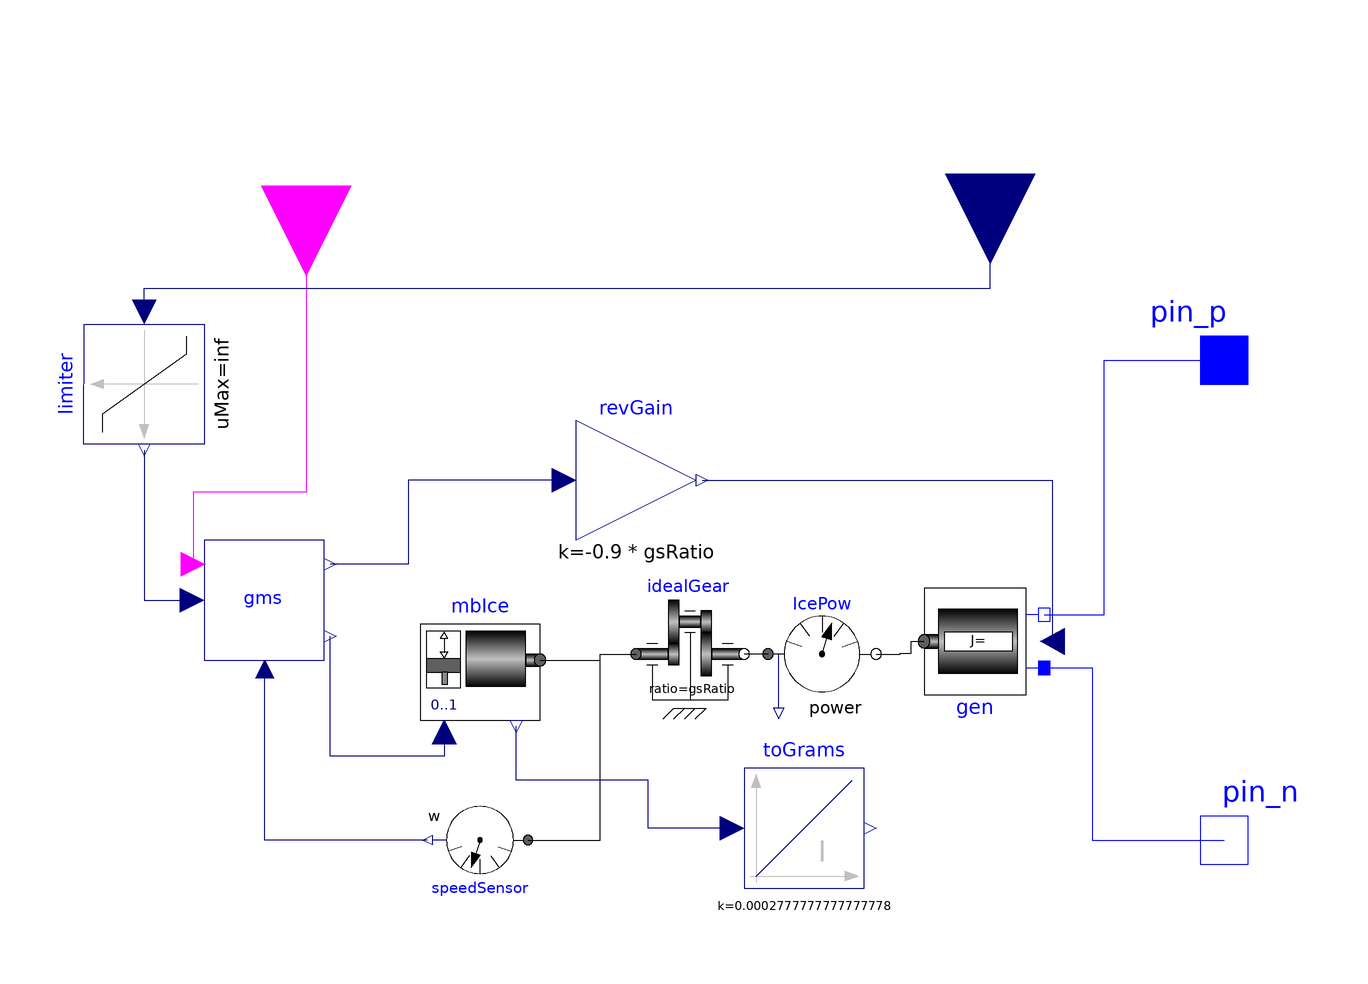

Above is the diagram view of the following Modelica model: its components placed by their Placement annotations and its connect equations drawn as lines.

model GensetOO "GenSet GMS+GEN+SEngine with On/Off"
        import Modelica.Constants.inf;
        import Modelica.Constants.pi;
        parameter Real gsRatio = 2 "IdealGear speed reduction factor";
        parameter String mapsFileName = "maps.txt" "Name of the file containing data maps (names: maxIceTau, specificCons, optiSpeed)";
        parameter Modelica.SIunits.AngularVelocity maxGenW = 1e6;
        parameter Modelica.SIunits.Torque maxTau = 200 "Max mechanical torque";
        parameter Modelica.SIunits.Power maxPow = 20e3 "Max mechanical power";
        parameter Modelica.SIunits.AngularVelocity wIceStart = 300;
        Modelica.Mechanics.Rotational.Sensors.SpeedSensor speedSensor annotation(
          Placement(visible = true, transformation(origin = {-26, -40}, extent = {{-8, -8}, {8, 8}}, rotation = 180)));
        Modelica.Mechanics.Rotational.Components.IdealGear idealGear(ratio = gsRatio) annotation(
          Placement(visible = true, transformation(extent = {{0, -18}, {18, 0}}, rotation = 0)));
        Modelica.Blocks.Interfaces.BooleanInput ON "when true engine is ON" annotation(
          Placement(visible = true, transformation(origin = {-55, 69}, extent = {{15, -15}, {-15, 15}}, rotation = 90), iconTransformation(origin = {-60, 116}, extent = {{15, -15}, {-15, 15}}, rotation = 90)));
        Modelica.Mechanics.Rotational.Sensors.PowerSensor IcePow annotation(
          Placement(visible = true, transformation(extent = {{22, -18}, {40, 0}}, rotation = 0)));
        Modelica.Blocks.Interfaces.RealInput powRef(unit = "W") "Reference genset power" annotation(
          Placement(visible = true, transformation(origin = {59, 71}, extent = {{15, -15}, {-15, 15}}, rotation = 90), iconTransformation(extent = {{15, -15}, {-15, 15}}, rotation = 90, origin = {60, 116})));
        Modelica.Electrical.Analog.Interfaces.PositivePin pin_p annotation(
          Placement(visible = true, transformation(extent = {{88, 30}, {108, 50}}, rotation = 0), iconTransformation(extent = {{90, 50}, {110, 70}}, rotation = 0)));
        Modelica.Electrical.Analog.Interfaces.NegativePin pin_n annotation(
          Placement(visible = true, transformation(extent = {{88, -50}, {108, -30}}, rotation = 0), iconTransformation(extent = {{92, -70}, {112, -50}}, rotation = 0)));
        Modelica.Blocks.Nonlinear.Limiter limiter(uMax = inf, uMin = 0) annotation(
          Placement(visible = true, transformation(origin = {-82, 36}, extent = {{10, -10}, {-10, 10}}, rotation = 90)));
        ECUs.GMSoo gms(mapsFileName = mapsFileName, throttlePerWerr = 0.1, tablesOnFile = true) annotation(
          Placement(visible = true, transformation(extent = {{-72, -10}, {-52, 10}}, rotation = 0)));
        OneFlange gen(wMax = maxGenW, mapsFileName = mapsFileName, mapsOnFile = true, powMax = maxPow, tauMax = maxTau, effTableName = "gensetDriveEffTable") annotation(
          Placement(visible = true, transformation(extent = {{68, 2}, {48, -18}}, rotation = 0)));
        IceT01 mbIce(wIceStart = wIceStart, mapsFileName = mapsFileName, iceJ = 10, tablesOnFile = true) annotation(
          Placement(visible = true, transformation(extent = {{-36, -22}, {-16, -2}}, rotation = 0)));
        Modelica.Blocks.Math.Gain revGain(k = -0.9 * gsRatio) annotation(
          Placement(visible = true, transformation(extent = {{-10, 10}, {10, 30}}, rotation = 0)));
        Modelica.Blocks.Continuous.Integrator toGrams(k = 1 / 3600) annotation(
          Placement(transformation(extent = {{18, -48}, {38, -28}})));
      equation
        connect(revGain.y, gen.tauRef) annotation(
          Line(points = {{11, 20}, {69.4, 20}, {69.4, -6.88889}}, color = {0, 0, 127}));
        connect(gen.pin_p, pin_n) annotation(
          Line(points = {{68, -11.3333}, {76, -11.3333}, {76, -40}, {98, -40}}, color = {0, 0, 255}));
        connect(gen.pin_n, pin_p) annotation(
          Line(points = {{68, -2.44444}, {78, -2.44444}, {78, 40}, {98, 40}}, color = {0, 0, 255}));
        connect(IcePow.flange_b, gen.flange_a) annotation(
          Line(points = {{40, -9}, {44, -9}, {44, -8.88889}, {45.875, -8.88889}, {45.875, -6.88889}, {48, -6.88889}}));
        connect(IcePow.flange_a, idealGear.flange_b) annotation(
          Line(points = {{22, -9}, {18, -9}}));
        connect(revGain.u, gms.tRef) annotation(
          Line(points = {{-12, 20}, {-38, 20}, {-38, 6}, {-51, 6}}, color = {0, 0, 127}));
        connect(mbIce.flange_a, idealGear.flange_a) annotation(
          Line(points = {{-16, -10}, {-12, -10}, {-6, -10}, {-6, -9}, {0, -9}}));
        connect(mbIce.nTauRef, gms.throttle) annotation(
          Line(points = {{-32, -22}, {-32, -26}, {-51, -26}, {-51, -6}}, color = {0, 0, 127}));
        connect(ON, gms.on) annotation(
          Line(points = {{-55, 69}, {-55, 18}, {-73.8, 18}, {-73.8, 6}}, color = {255, 0, 255}));
        connect(limiter.y, gms.pRef) annotation(
          Line(points = {{-82, 25}, {-82, 0}, {-74, 0}}, color = {0, 0, 127}));
        connect(speedSensor.w, gms.Wmecc) annotation(
          Line(points = {{-34.8, -40}, {-61.9, -40}, {-61.9, -11.5}}, color = {0, 0, 127}));
        connect(limiter.u, powRef) annotation(
          Line(points = {{-82, 48}, {-82, 52}, {59, 52}, {59, 71}}, color = {0, 0, 127}));
        connect(speedSensor.flange, idealGear.flange_a) annotation(
          Line(points = {{-18, -40}, {-6, -40}, {-6, -9}, {0, -9}}));
        connect(toGrams.u, mbIce.fuelCons) annotation(
          Line(points = {{16, -38}, {2, -38}, {2, -30}, {-20, -30}, {-20, -21}}, color = {0, 0, 127}));
        annotation(
          Diagram(coordinateSystem(preserveAspectRatio = false, extent = {{-100, -60}, {100, 60}})),
          experiment(StopTime = 20, Interval = 0.01),
          experimentSetupOutput,
          Icon(coordinateSystem(preserveAspectRatio = true, extent = {{-100, -100}, {100, 100}}), graphics = {Rectangle(extent = {{-100, 100}, {100, -100}}, lineColor = {0, 0, 0}, fillColor = {255, 255, 255}, fillPattern = FillPattern.Solid), Text(extent = {{-98, 94}, {78, 68}}, lineColor = {0, 0, 255}, fillColor = {255, 255, 255}, fillPattern = FillPattern.Solid, textString = "%name"), Rectangle(fillColor = {192, 192, 192}, fillPattern = FillPattern.HorizontalCylinder, extent = {{-20, 0}, {26, -14}}), Rectangle(fillColor = {192, 192, 192}, fillPattern = FillPattern.HorizontalCylinder, extent = {{-44, 30}, {-14, -44}}), Line(points = {{-72, 30}, {-72, 6}}), Polygon(points = {{-72, -2}, {-78, 8}, {-66, 8}, {-72, -2}}), Rectangle(extent = {{-96, 38}, {-50, -48}}), Rectangle(fillColor = {95, 95, 95}, fillPattern = FillPattern.Solid, extent = {{-96, -6}, {-50, -24}}), Rectangle(fillColor = {135, 135, 135}, fillPattern = FillPattern.Solid, extent = {{-78, -24}, {-68, -44}}), Polygon(points = {{-72, 34}, {-78, 24}, {-66, 24}, {-72, 34}}), Rectangle(fillColor = {192, 192, 192}, fillPattern = FillPattern.HorizontalCylinder, extent = {{6, 30}, {62, -44}}), Line(points = {{94, 60}, {74, 60}, {74, 18}, {62, 18}}, color = {0, 0, 255}), Line(points = {{100, -60}, {74, -60}, {74, -28}, {62, -28}}, color = {0, 0, 255})}),
          Documentation(info = "<html>
  <p>Generator set containing Internal Combustion Engine, Electric generator (with DC output), and the related control.</p>
  <p>The control logic tends to deliver at the DC port the input power, using the optimal generator speed.</p>
  <p>In addition, it switches ON or OFF depending on the input boolean control signal.</p>
  </html>"),
          __OpenModelica_commandLineOptions = "");
      end GensetOO;